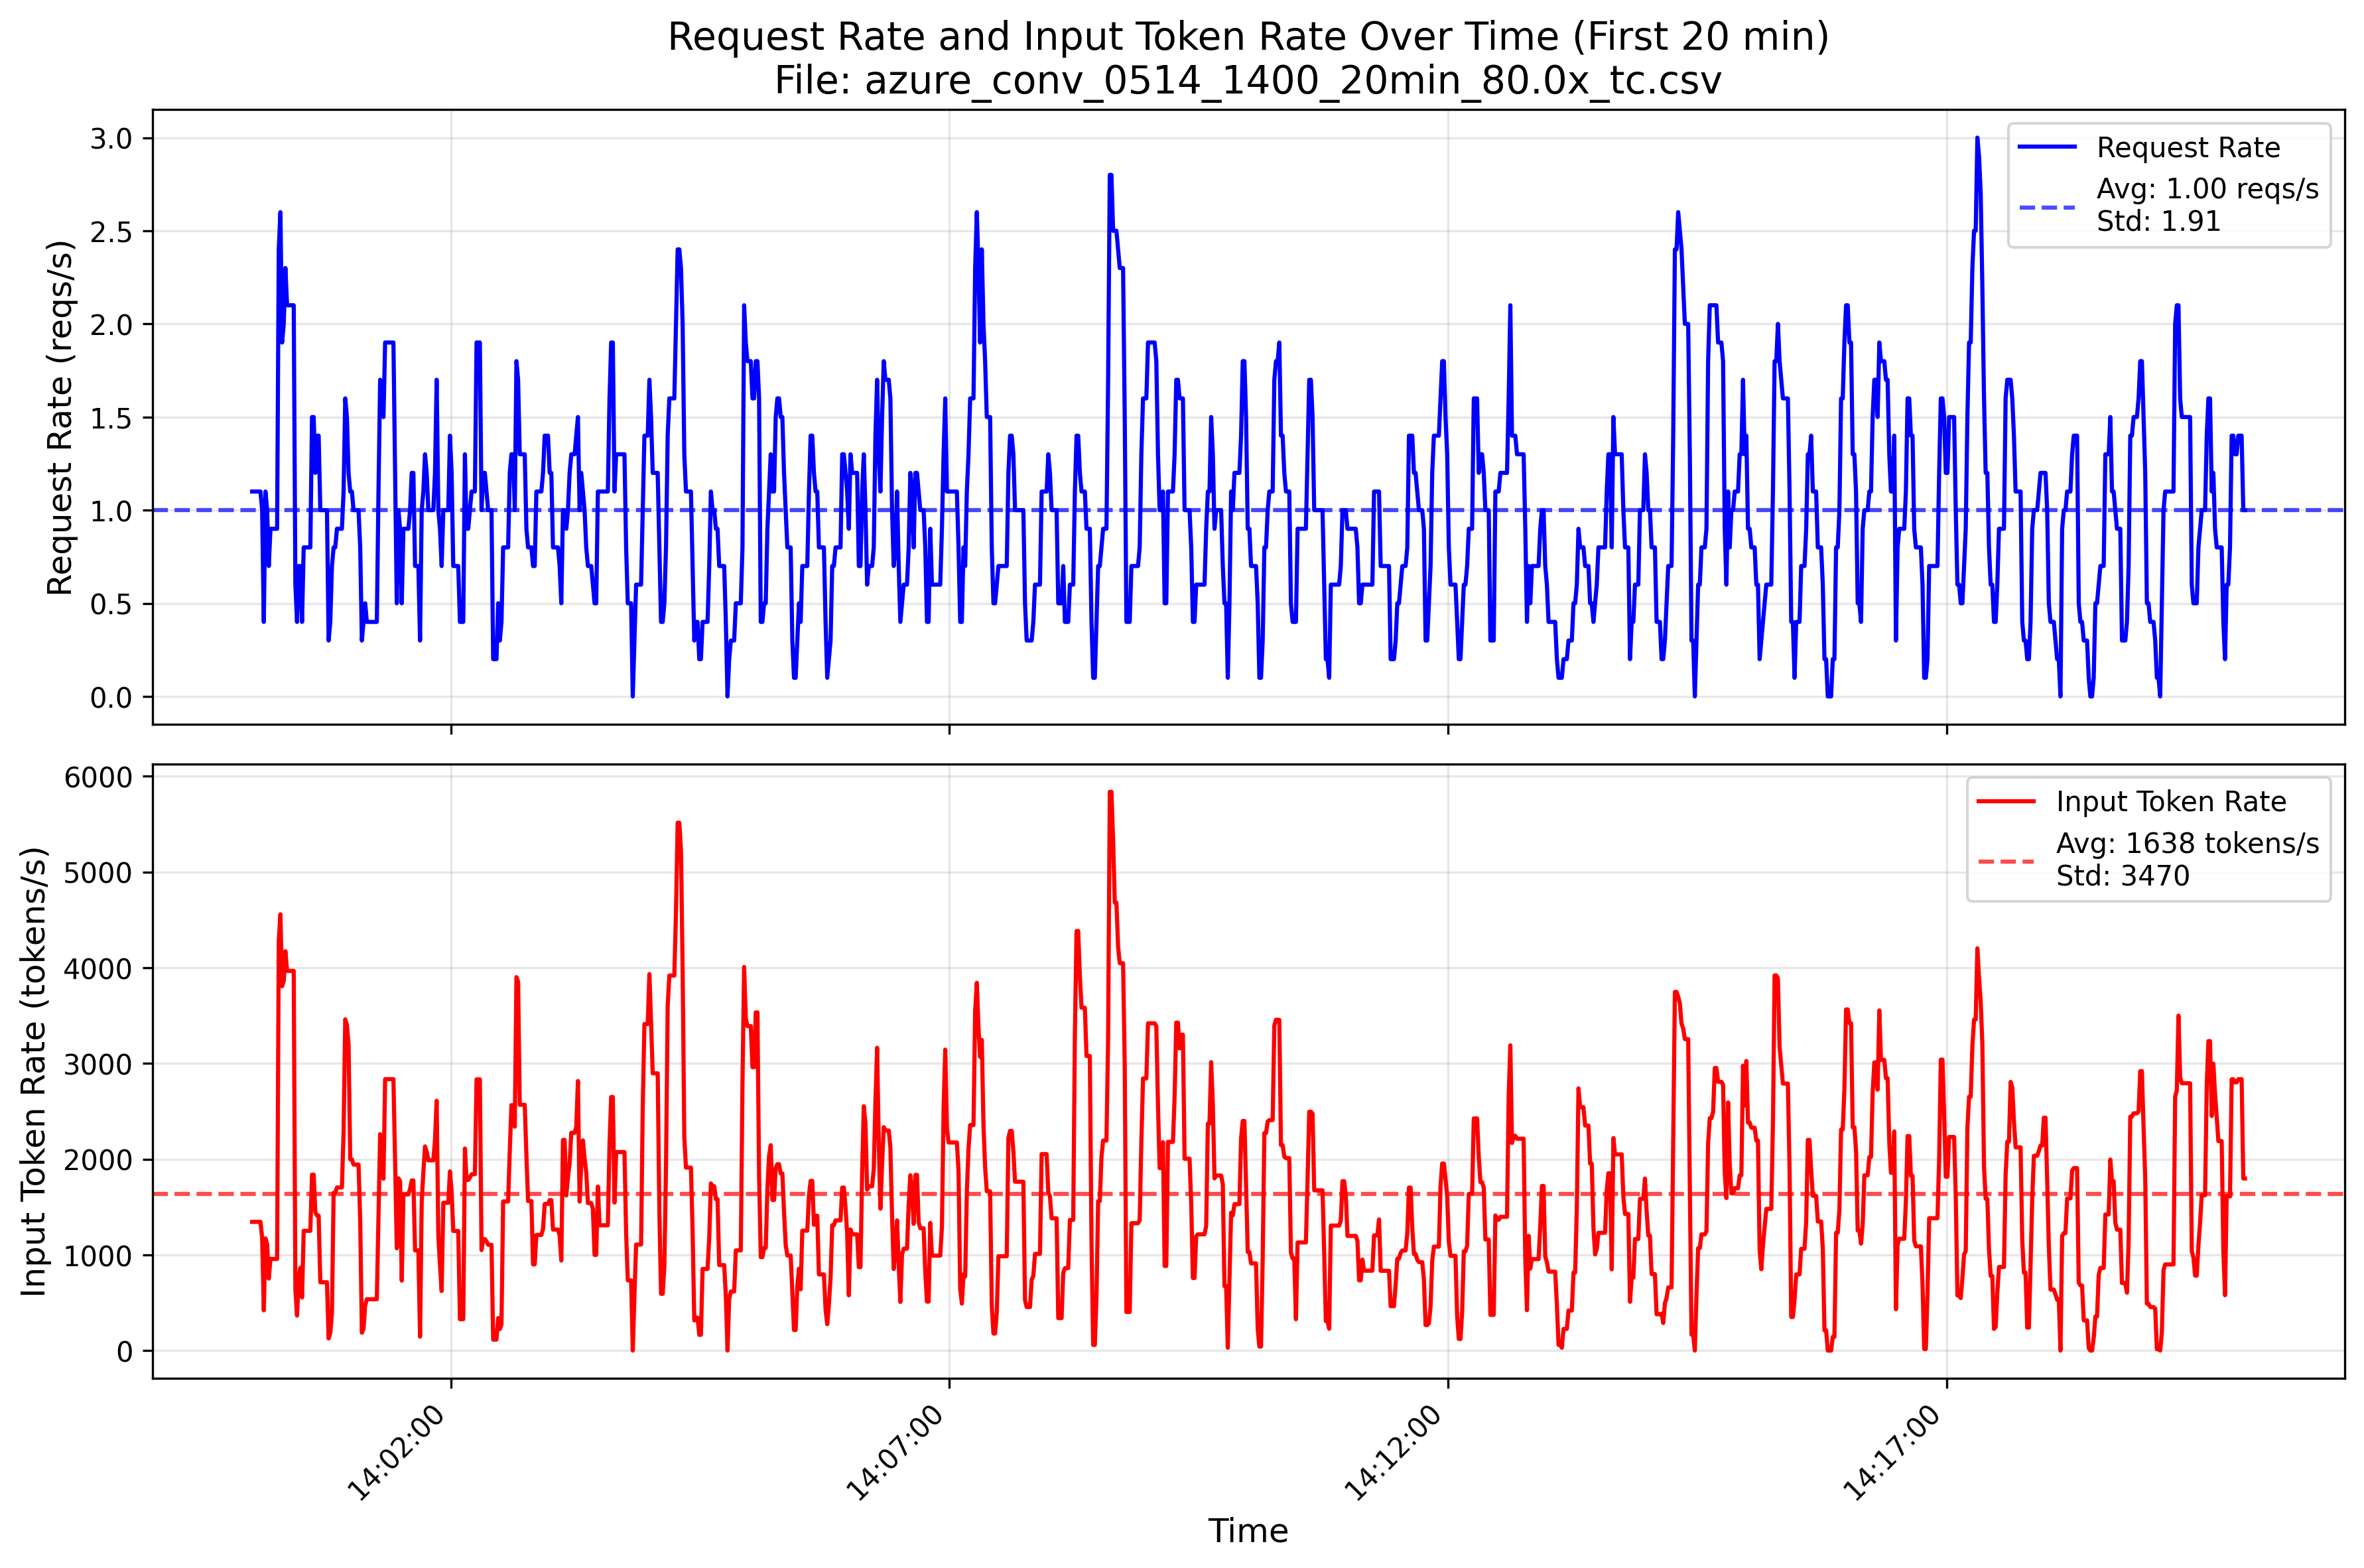

The data file committed next to this chart (first rows):
TIMESTAMP, ContextTokens, GeneratedTokens
2024-05-14 14:00:00.001172+00:00, 1661, 80
2024-05-14 14:00:01.726372+00:00, 208, 3
2024-05-14 14:00:01.788612+00:00, 419, 9
2024-05-14 14:00:01.807652+00:00, 2115, 50
2024-05-14 14:00:01.816372+00:00, 53, 53
2024-05-14 14:00:01.873572+00:00, 1840, 11
2024-05-14 14:00:01.874932+00:00, 2951, 195
2024-05-14 14:00:03.948852+00:00, 621, 34
2024-05-14 14:00:04.042372+00:00, 262, 42
2024-05-14 14:00:04.381812+00:00, 617, 36
2024-05-14 14:00:04.404852+00:00, 2699, 425
2024-05-14 14:00:12.019492+00:00, 2533, 13
2024-05-14 14:00:12.100212+00:00, 275, 106
2024-05-14 14:00:12.334452+00:00, 240, 52
2024-05-14 14:00:12.350292+00:00, 2049, 180
2024-05-14 14:00:12.418212+00:00, 832, 10
2024-05-14 14:00:12.434292+00:00, 1358, 450
2024-05-14 14:00:12.984532+00:00, 234, 55
2024-05-14 14:00:15.323972+00:00, 349, 8
2024-05-14 14:00:15.716612+00:00, 1702, 3
2024-05-14 14:00:20.325652+00:00, 2747, 370
2024-05-14 14:00:20.381492+00:00, 5349, 3
2024-05-14 14:00:20.397332+00:00, 1834, 17
2024-05-14 14:00:20.410932+00:00, 3495, 576
2024-05-14 14:00:20.420852+00:00, 558, 17
2024-05-14 14:00:20.697812+00:00, 289, 52
2024-05-14 14:00:20.766932+00:00, 310, 46
2024-05-14 14:00:20.797812+00:00, 1865, 3
2024-05-14 14:00:20.823332+00:00, 624, 7
2024-05-14 14:00:20.841492+00:00, 1510, 3
2024-05-14 14:00:20.854372+00:00, 451, 6
2024-05-14 14:00:20.944932+00:00, 5338, 770
2024-05-14 14:00:20.949732+00:00, 1922, 10
2024-05-14 14:00:20.978932+00:00, 6394, 20
2024-05-14 14:00:21.001092+00:00, 552, 19
2024-05-14 14:00:21.015092+00:00, 668, 37
2024-05-14 14:00:21.054612+00:00, 2105, 112
2024-05-14 14:00:23.482852+00:00, 556, 21
2024-05-14 14:00:24.005732+00:00, 2347, 553
2024-05-14 14:00:24.031572+00:00, 611, 33
2024-05-14 14:00:24.066932+00:00, 142, 127
2024-05-14 14:00:32.127732+00:00, 548, 19
2024-05-14 14:00:32.358532+00:00, 2773, 208
2024-05-14 14:00:32.368852+00:00, 596, 27
2024-05-14 14:00:33.051412+00:00, 1630, 72
2024-05-14 14:00:35.410932+00:00, 1822, 3
2024-05-14 14:00:35.426692+00:00, 1235, 200
2024-05-14 14:00:35.455892+00:00, 1338, 51
2024-05-14 14:00:35.663012+00:00, 2568, 31
2024-05-14 14:00:40.151172+00:00, 2468, 250
2024-05-14 14:00:40.199252+00:00, 244, 54
2024-05-14 14:00:40.297652+00:00, 377, 8
2024-05-14 14:00:40.470692+00:00, 115, 45
2024-05-14 14:00:40.494532+00:00, 1829, 219
2024-05-14 14:00:40.528692+00:00, 131, 51
2024-05-14 14:00:40.537492+00:00, 706, 20
2024-05-14 14:00:43.573892+00:00, 266, 48
2024-05-14 14:00:43.577092+00:00, 376, 50
2024-05-14 14:00:43.819732+00:00, 626, 9
2024-05-14 14:00:51.953412+00:00, 581, 10
... 89,557 more rows
